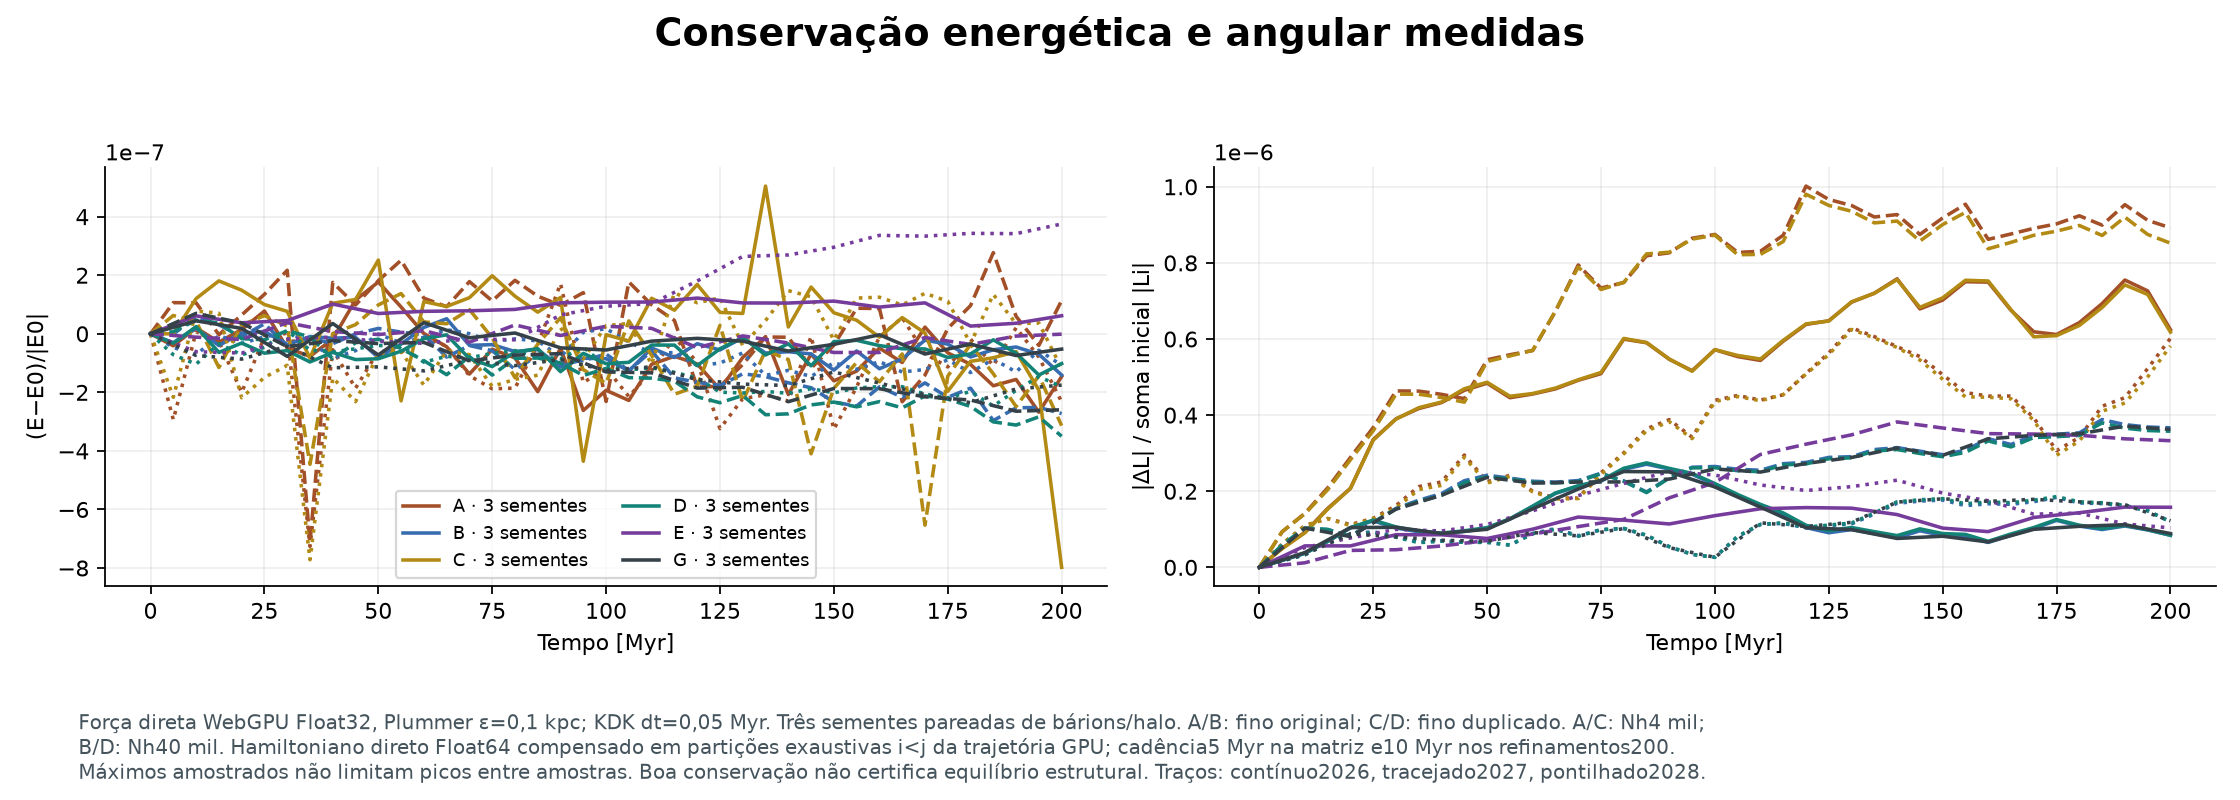

Source data for this figure (header and first rows):
series, panel_zero_based, x_units_as_axis, y_units_as_axis
A · 3 sementes, 0, 0.0, 0.0
A · 3 sementes, 0, 5.0, -4.103654854253731e-08
A · 3 sementes, 0, 10.0, 2.0512248231014685e-08
A · 3 sementes, 0, 15.0, -2.8354675897603e-08
A · 3 sementes, 0, 20.0, 1.4531433426088508e-08
A · 3 sementes, 0, 25.0, 7.760346006903129e-08
A · 3 sementes, 0, 30.0, -4.855577992223632e-08
A · 3 sementes, 0, 35.0, -7.701341811887009e-08
A · 3 sementes, 0, 40.0, -1.8064730012984565e-08
A · 3 sementes, 0, 45.0, 1.1542694765938446e-07
A · 3 sementes, 0, 50.0, 1.7686603242685024e-07
A · 3 sementes, 0, 55.0, 9.152559395976924e-08
A · 3 sementes, 0, 60.0, 1.0223178984517514e-09
A · 3 sementes, 0, 65.0, -4.4302426873781174e-08
A · 3 sementes, 0, 70.0, -1.37450724063545e-07
A · 3 sementes, 0, 75.0, -5.2895253249359124e-08
A · 3 sementes, 0, 80.0, -8.21835097241941e-08
A · 3 sementes, 0, 85.0, -1.9761100829711813e-07
A · 3 sementes, 0, 90.0, -4.925269340837956e-08
A · 3 sementes, 0, 95.0, -2.618586593673563e-07
A · 3 sementes, 0, 100.0, -1.9301318294102135e-07
A · 3 sementes, 0, 105.0, -2.2757517661017175e-07
A · 3 sementes, 0, 110.0, -1.0389822336166705e-07
A · 3 sementes, 0, 115.0, -7.681771550068219e-08
A · 3 sementes, 0, 120.0, -1.0298424899248162e-07
A · 3 sementes, 0, 125.0, -1.8995724616153006e-07
A · 3 sementes, 0, 130.0, -8.072132597982602e-08
A · 3 sementes, 0, 135.0, -1.0136767938398803e-08
A · 3 sementes, 0, 140.0, -2.0739711394138845e-07
A · 3 sementes, 0, 145.0, -6.950945745006087e-08
A · 3 sementes, 0, 150.0, -1.6072983203061514e-07
A · 3 sementes, 0, 155.0, -1.274241889653805e-07
A · 3 sementes, 0, 160.0, -4.885190326636709e-08
A · 3 sementes, 0, 165.0, -9.792630189466442e-08
A · 3 sementes, 0, 170.0, 2.2860191062396916e-08
A · 3 sementes, 0, 175.0, -6.500740081167584e-08
A · 3 sementes, 0, 180.0, -1.0441411337914628e-07
A · 3 sementes, 0, 185.0, -1.775344483994147e-07
A · 3 sementes, 0, 190.0, -1.5593719315978513e-07
A · 3 sementes, 0, 195.0, -2.6781189164127445e-07
A · 3 sementes, 0, 200.0, -1.4591369770607388e-07
_FA-b2026-h2026-t200, 1, 0.0, 0.0
_FA-b2026-h2026-t200, 1, 5.0, 4.999192209518562e-08
_FA-b2026-h2026-t200, 1, 10.0, 9.220123748715404e-08
_FA-b2026-h2026-t200, 1, 15.0, 1.5466687132534363e-07
_FA-b2026-h2026-t200, 1, 20.0, 2.07634791400219e-07
_FA-b2026-h2026-t200, 1, 25.0, 3.3569274057818797e-07
_FA-b2026-h2026-t200, 1, 30.0, 3.9034796973238147e-07
_FA-b2026-h2026-t200, 1, 35.0, 4.1727754314905913e-07
_FA-b2026-h2026-t200, 1, 40.0, 4.32936897435604e-07
_FA-b2026-h2026-t200, 1, 45.0, 4.6526910702042866e-07
_FA-b2026-h2026-t200, 1, 50.0, 4.839024546401464e-07
_FA-b2026-h2026-t200, 1, 55.0, 4.457181366242749e-07
_FA-b2026-h2026-t200, 1, 60.0, 4.553776257622516e-07
_FA-b2026-h2026-t200, 1, 65.0, 4.6889358822767785e-07
_FA-b2026-h2026-t200, 1, 70.0, 4.915278661517189e-07
_FA-b2026-h2026-t200, 1, 75.0, 5.090483652167725e-07
_FA-b2026-h2026-t200, 1, 80.0, 5.996721006669688e-07
_FA-b2026-h2026-t200, 1, 85.0, 5.901805667506376e-07
_FA-b2026-h2026-t200, 1, 90.0, 5.465807305672803e-07
... 1,176 more rows
